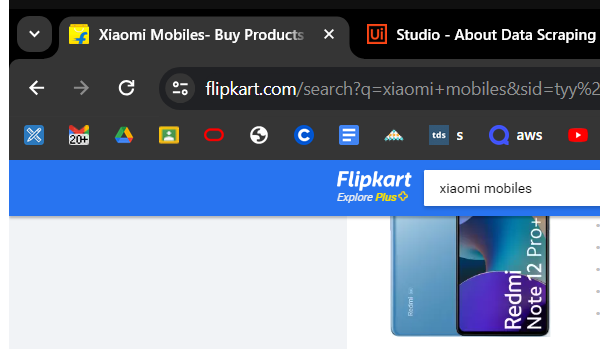
Workflow: new

Step 1: Attach Browser 'chrome.exe Xiaomi' in window 'Xiaomi Mobiles- Buy Products Online at Best Price in India - All Categories | Flipkart.com' (chrome.exe)

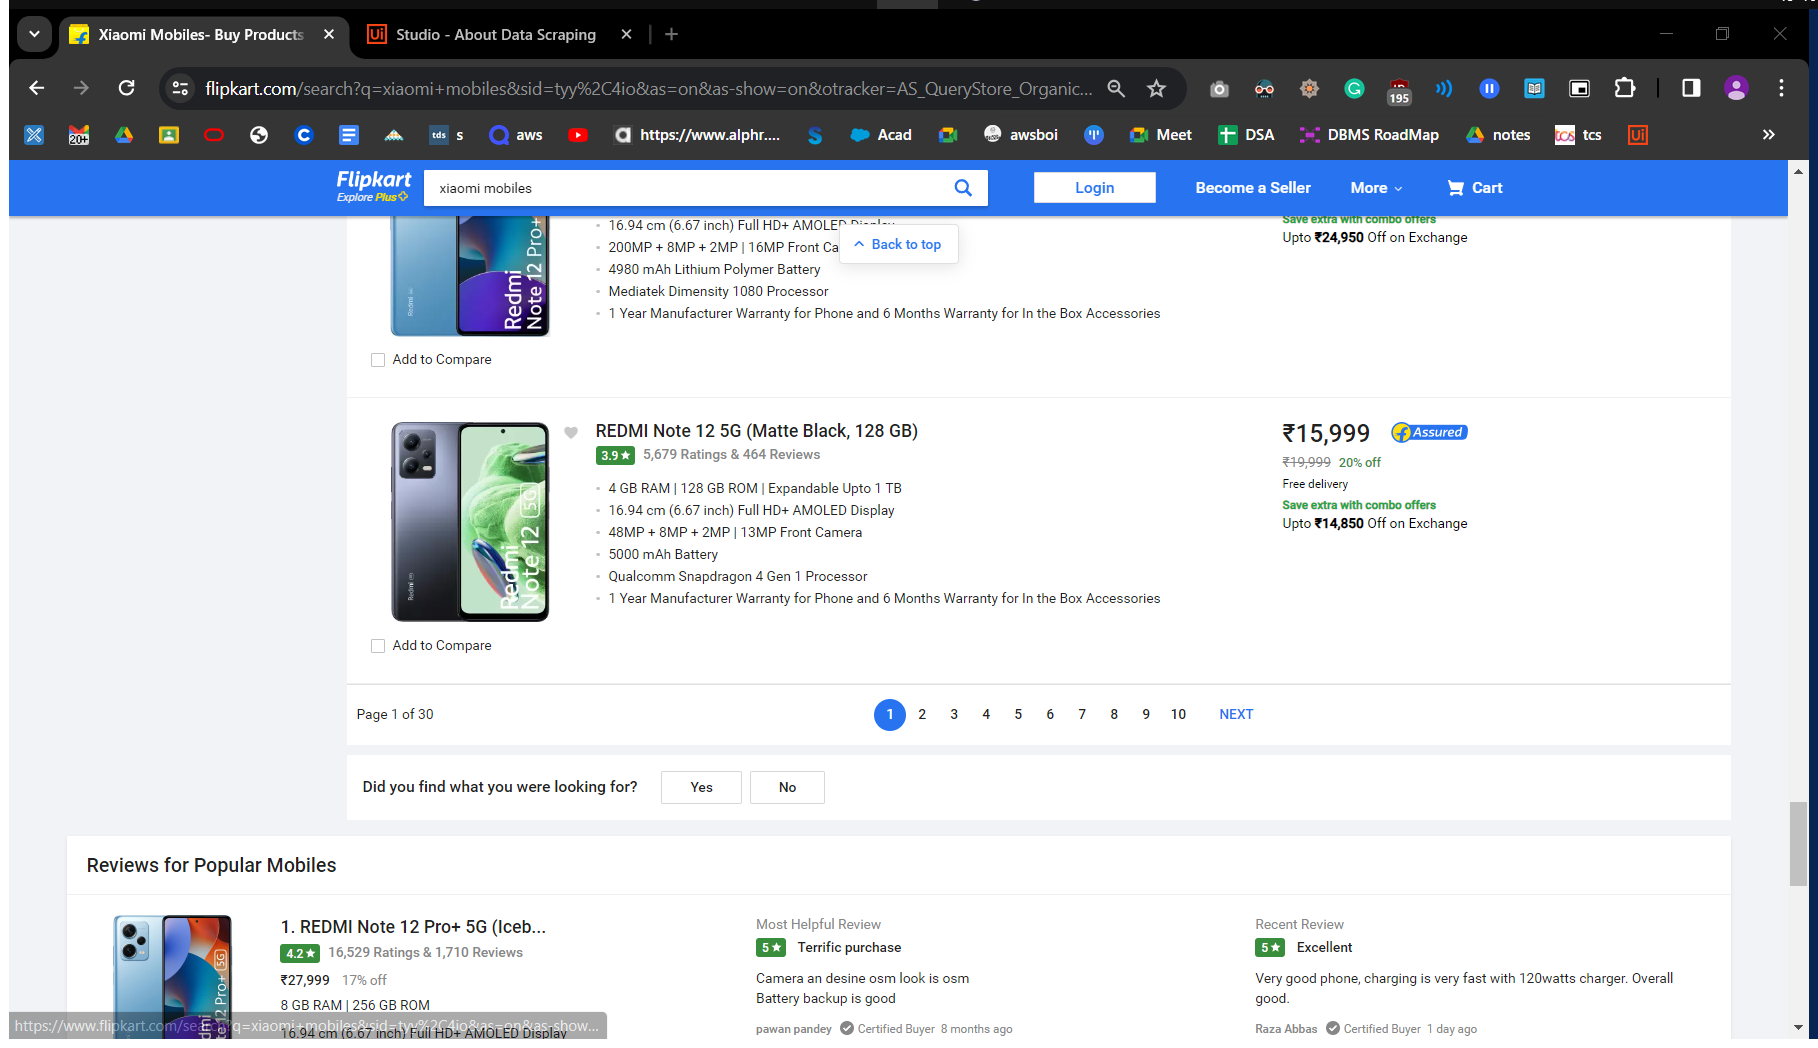
Step 2: Attach Browser 'XiaomiMob Page' in window 'Xiaomi Mobiles- Buy Products Online at Best Price in India - All Categories | Flipkart.com' (chrome.exe)

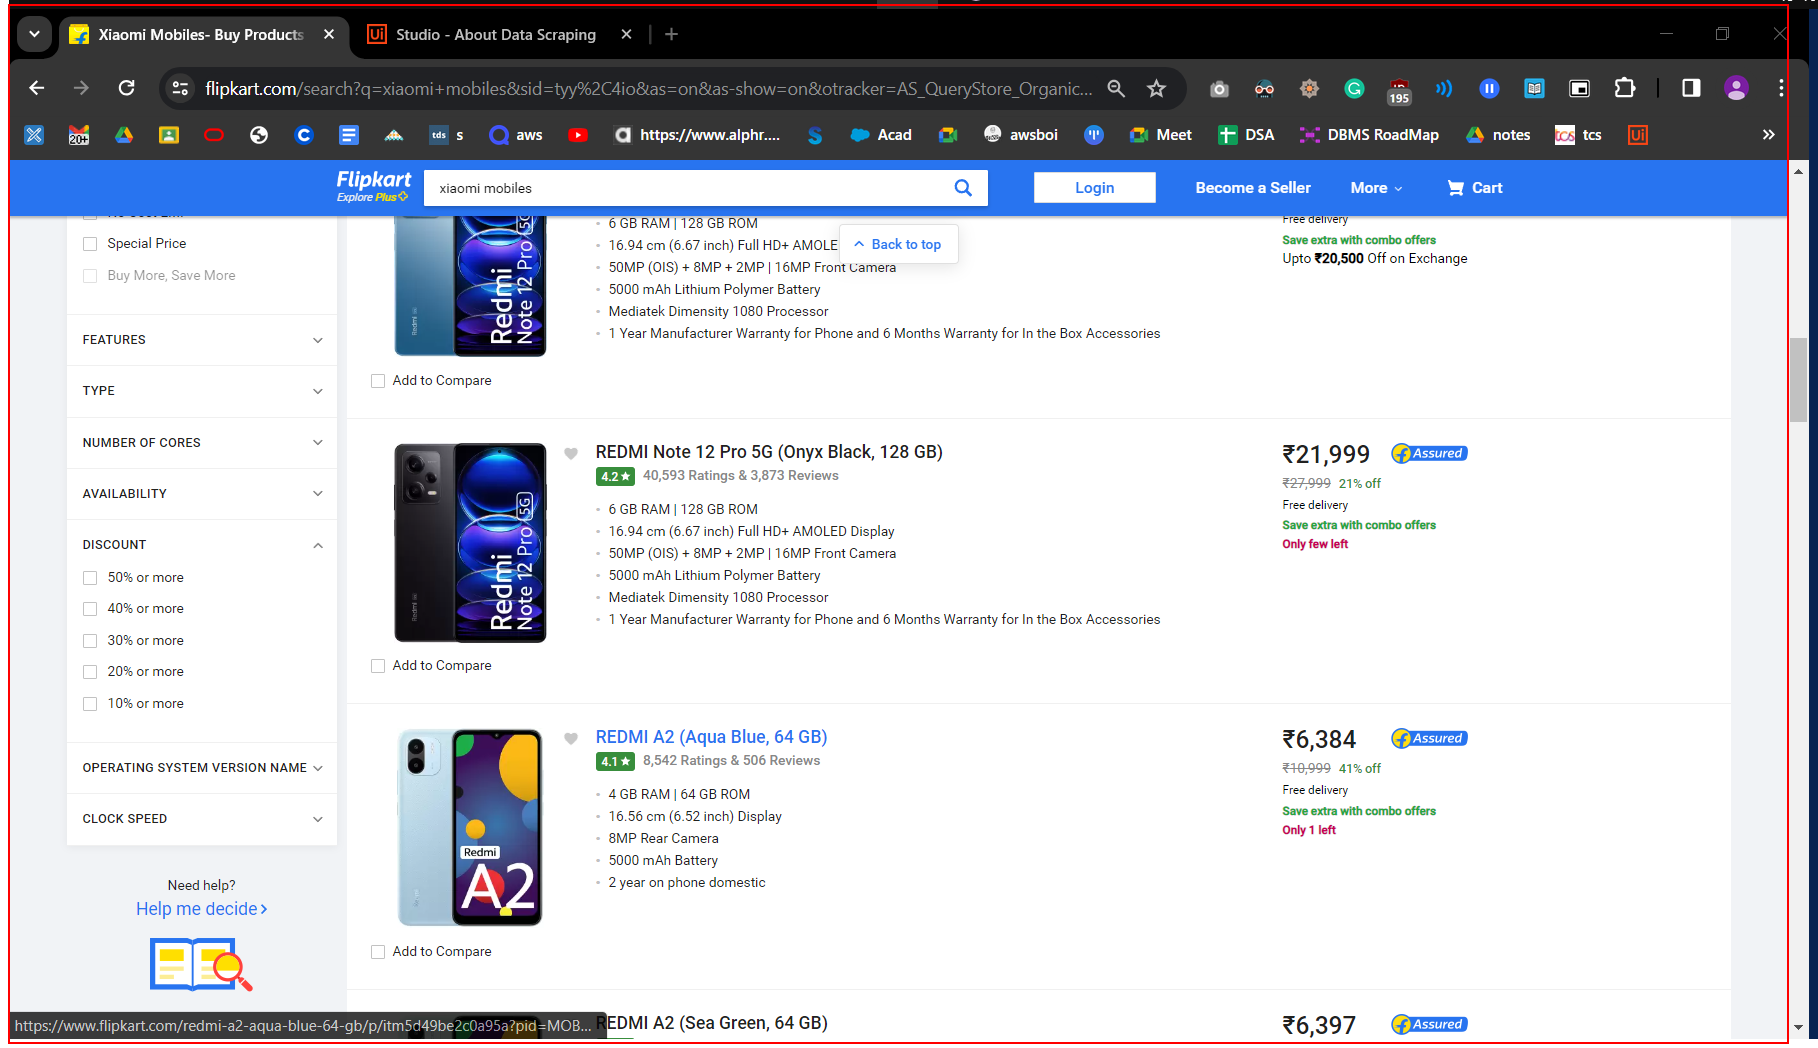
Step 3: get-text from the element